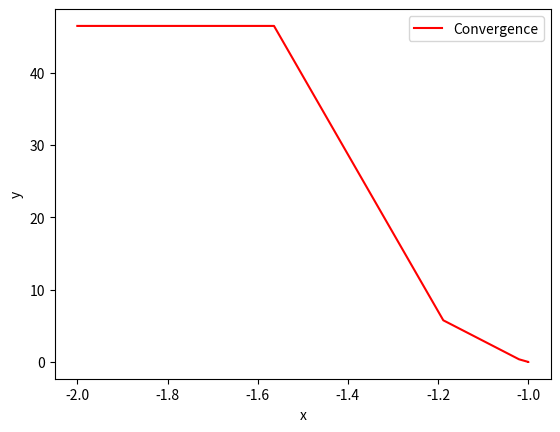

This figure's Python source:
# -*- coding: utf-8 -*-
"""
Created on Tue Sep 18 17:02:35 2018

[redacted]
"""

import numpy as np
import matplotlib.pyplot as plt

#First index
i = 1

#Substitute 0 to each list index[0]
x = [0]
xx = [0]

#First x value
x.append(-2)
xx.append(np.exp(x[i]**2) + 2*np.exp(1)*x[i] + np.exp(1))

#Newton method(計算したxの値が10**(-15)より小さくなるまで繰り返す)
while (np.abs(np.exp(x[i]**2))+2*np.exp(1)*x[i]+np.exp(1) > 10**(-15)):
    #x_{n}における次のxを計算
    x.append(x[i] - 2*(np.exp(x[i]**2)+2*np.exp(1)*x[i]+np.exp(1))/(2*x[i]*np.exp(x[i]**2)+2*np.exp(1)))
    
    #式の値を代入
    xx.append(np.exp(x[i]**2) + 2*np.exp(1)*x[i] + np.exp(1))
    
    #インデックスを次へ
    i += 1
    
#ループを抜け出した際の最後のxを導出
x.append(x[i] - 2*(np.exp(x[i]**2)+2*np.exp(1)*x[i]+np.exp(1))/(2*x[i]*np.exp(x[i]**2)+2*np.exp(1)))

#式の値を代入
xx.append(np.exp(x[i]**2) + 2*np.exp(1)*x[i] + np.exp(1))

#Estimated Answer
print(x[i+1])

#Substitute
print(np.exp(x[i+1]**2) + 2*np.exp(1)*x[i+1] + np.exp(1))

#Plot real convergence
plt.plot(x[1:len(x)+1], xx[1:len(xx)+1], "r", label="Convergence")
plt.xlabel('x')
plt.ylabel('y')
plt.legend()
plt.show()